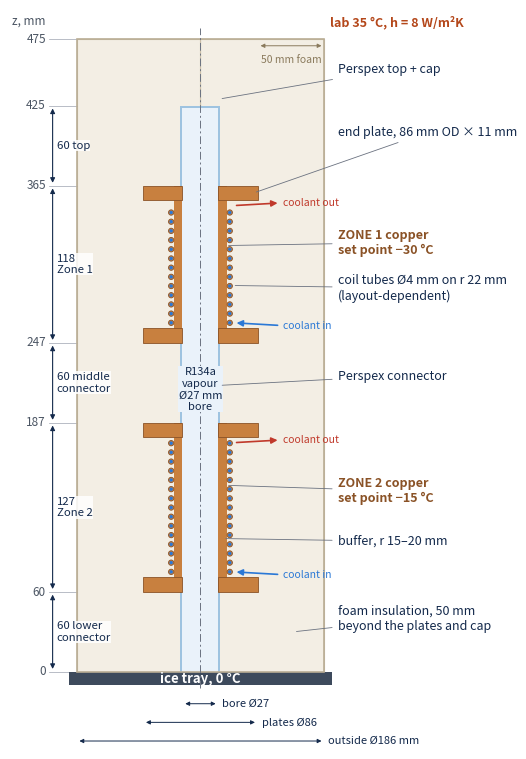

The matplotlib source for this figure: (Note: this script raises an exception after producing the figure.)
#!/usr/bin/env python3
"""True-scale section of the SAHA cold stage (axisymmetric, both halves) -> figs/chamber_schematic.png"""
import matplotlib
matplotlib.use("Agg")
import matplotlib.pyplot as plt
from matplotlib.patches import Rectangle, Circle, FancyArrowPatch

NAVY, CU, CU_D, PMMA, FOAM, VAP, ICE = "#13294B", "#C8803F", "#8A5226", "#9EC3E0", "#F3EEE4", "#EAF2FA", "#3D4A5C"
fig, ax = plt.subplots(figsize=(7.6, 9.6))
ax.set_aspect("equal"); ax.axis("off")
R_FOAM, Z_TOP = 93.0, 475.0


def box(r0, r1, z0, z1, fc, ec="none", lw=0.0, hatch=None, z=1, both=True):
    for s in ((1, -1) if both else (1,)):
        x0, x1 = sorted((s * r0, s * r1))
        ax.add_patch(Rectangle((x0, z0), x1 - x0, z1 - z0, fc=fc, ec=ec, lw=lw, hatch=hatch, zorder=z))


# foam block and lab
box(0, R_FOAM, 0, Z_TOP, FOAM, ec="#CBBFA8", lw=0.8, both=True)
ax.add_patch(Rectangle((-R_FOAM, 0), 2 * R_FOAM, Z_TOP, fc="none", ec="#B9AD95", lw=1.2, zorder=6))
# vapour bore
ax.add_patch(Rectangle((-13.5, 0), 27, 423.5, fc=VAP, ec="none", zorder=2))
# Perspex: connectors, top section, cap
for z0, z1 in ((0, 60), (187, 247), (365, 425)):
    box(13.5, 15, z0, z1, PMMA, z=3)
ax.add_patch(Rectangle((-15, 423.5), 30, 1.5, fc=PMMA, ec="none", zorder=3))
# copper zones: wall, buffer, plates; coil tubes
for (z0, z1) in ((60, 187), (247, 365)):
    box(13.5, 20, z0, z1, CU, z=3)
    box(13.5, 43, z0, z0 + 11, CU, ec=CU_D, lw=0.6, z=4)
    box(13.5, 43, z1 - 11, z1, CU, ec=CU_D, lw=0.6, z=4)
    zc = z0 + 11 + 4.0
    while zc < z1 - 11 - 3:
        for s in (1, -1):
            ax.add_patch(Circle((s * 22.0, zc), 2.0, fc=CU, ec=CU_D, lw=0.6, zorder=5))
            ax.add_patch(Circle((s * 22.0, zc), 1.3, fc="#2A78D6", ec="none", zorder=6))
        zc += 6.9
# coolant in / out (generic)
for (z0, z1) in ((60, 187), (247, 365)):
    zi = z0 + 15.0; zo = z1 - 15.0
    ax.add_patch(FancyArrowPatch((60, zi - 2), (25, zi), arrowstyle="-|>", mutation_scale=9, lw=1.2, color="#2A78D6", zorder=9))
    ax.text(62, zi - 2, "coolant in", fontsize=7.5, color="#2A78D6", va="center", zorder=9)
    ax.add_patch(FancyArrowPatch((25, zo), (60, zo + 2), arrowstyle="-|>", mutation_scale=9, lw=1.2, color="#C0392B", zorder=9))
    ax.text(62, zo + 2, "coolant out", fontsize=7.5, color="#C0392B", va="center", zorder=9)
# radial dimensions under the ice tray
for (r, lab, y) in ((13.5, "bore Ø27", -24), (43, "plates Ø86", -38), (R_FOAM, "outside Ø186 mm", -52)):
    ax.add_patch(FancyArrowPatch((-r, y), (r, y), arrowstyle="<|-|>", mutation_scale=6, lw=0.7, color=NAVY, zorder=8))
    ax.text(r + 3, y, lab, fontsize=8, color=NAVY, va="center")
# foam thickness
ax.add_patch(FancyArrowPatch((43, 470), (R_FOAM, 470), arrowstyle="<|-|>", mutation_scale=6, lw=0.7, color="#8A7A5C", zorder=8))
ax.text(68, 463, "50 mm foam", fontsize=7.5, color="#8A7A5C", ha="center", va="top")
# ice tray
ax.add_patch(Rectangle((-R_FOAM - 6, -10), 2 * R_FOAM + 12, 10, fc=ICE, ec="none", zorder=5))
ax.text(0, -5, "ice tray, 0 °C", color="white", ha="center", va="center", fontsize=9.5, weight="bold", zorder=7)
# axis
ax.plot([0, 0], [-12, Z_TOP + 8], color="#6B7280", lw=0.7, ls=(0, (8, 3, 2, 3)), zorder=7)
ax.text(0, 212, "R134a\nvapour\nØ27 mm\nbore", ha="center", va="center", fontsize=8, color=NAVY, zorder=8,
        bbox=dict(fc=VAP, ec="none", pad=0.5))
# dimension ladder on the left
X = -R_FOAM - 18
lv = [0, 60, 187, 247, 365, 425]
for z in lv + [Z_TOP]:
    ax.plot([X - 3, -R_FOAM], [z, z], color="#9CA3AF", lw=0.5, zorder=1)
    ax.text(X - 5, z, f"{z:g}", ha="right", va="center", fontsize=8.5, color="#4B5563")
ax.text(X - 5, Z_TOP + 14, "z, mm", ha="right", va="center", fontsize=8.5, color="#4B5563")
for (a, b, lab) in ((0, 60, "60 lower\nconnector"), (60, 187, "127\nZone 2"), (187, 247, "60 middle\nconnector"), (247, 365, "118\nZone 1"), (365, 425, "60 top")):
    ax.add_patch(FancyArrowPatch((X, a), (X, b), arrowstyle="<|-|>", mutation_scale=7, lw=0.8, color=NAVY, zorder=8))
    ax.text(X + 3, (a + b) / 2, lab, ha="left", va="center", fontsize=8.2, color=NAVY, zorder=8,
            bbox=dict(fc="white", ec="none", pad=0.3, alpha=0.85))
# right-hand labels with leaders
def lab(xy, xt, zt, text, col=NAVY, w="normal"):
    ax.annotate(text, xy=xy, xytext=(xt, zt), fontsize=9, color=col, weight=w, va="center", ha="left",
                arrowprops=dict(arrowstyle="-", color="#6B7280", lw=0.6), zorder=9)
XT = R_FOAM + 10
lab((40, 365 - 5.5), XT, 405, "end plate, 86 mm OD × 11 mm")
lab((19, 320), XT, 322, "ZONE 1 copper\nset point −30 °C", CU_D, "bold")
lab((24, 290), XT, 288, "coil tubes Ø4 mm on r 22 mm\n(layout-dependent)")
lab((14.2, 215), XT, 222, "Perspex connector")
lab((19, 140), XT, 136, "ZONE 2 copper\nset point −15 °C", CU_D, "bold")
lab((17, 100), XT, 98, "buffer, r 15–20 mm")
lab((14.2, 430), XT, 452, "Perspex top + cap")
lab((70, 30), XT, 40, "foam insulation, 50 mm\nbeyond the plates and cap")
ax.text(R_FOAM + 4, Z_TOP + 10, "lab 35 °C, h = 8 W/m²K", fontsize=9, color="#B4471A", weight="bold", ha="left")
ax.set_xlim(-R_FOAM - 50, R_FOAM + 92); ax.set_ylim(-58, Z_TOP + 22)
fig.savefig("figs/chamber_schematic.png", dpi=220, bbox_inches="tight", pad_inches=0.05)
print("ok")
